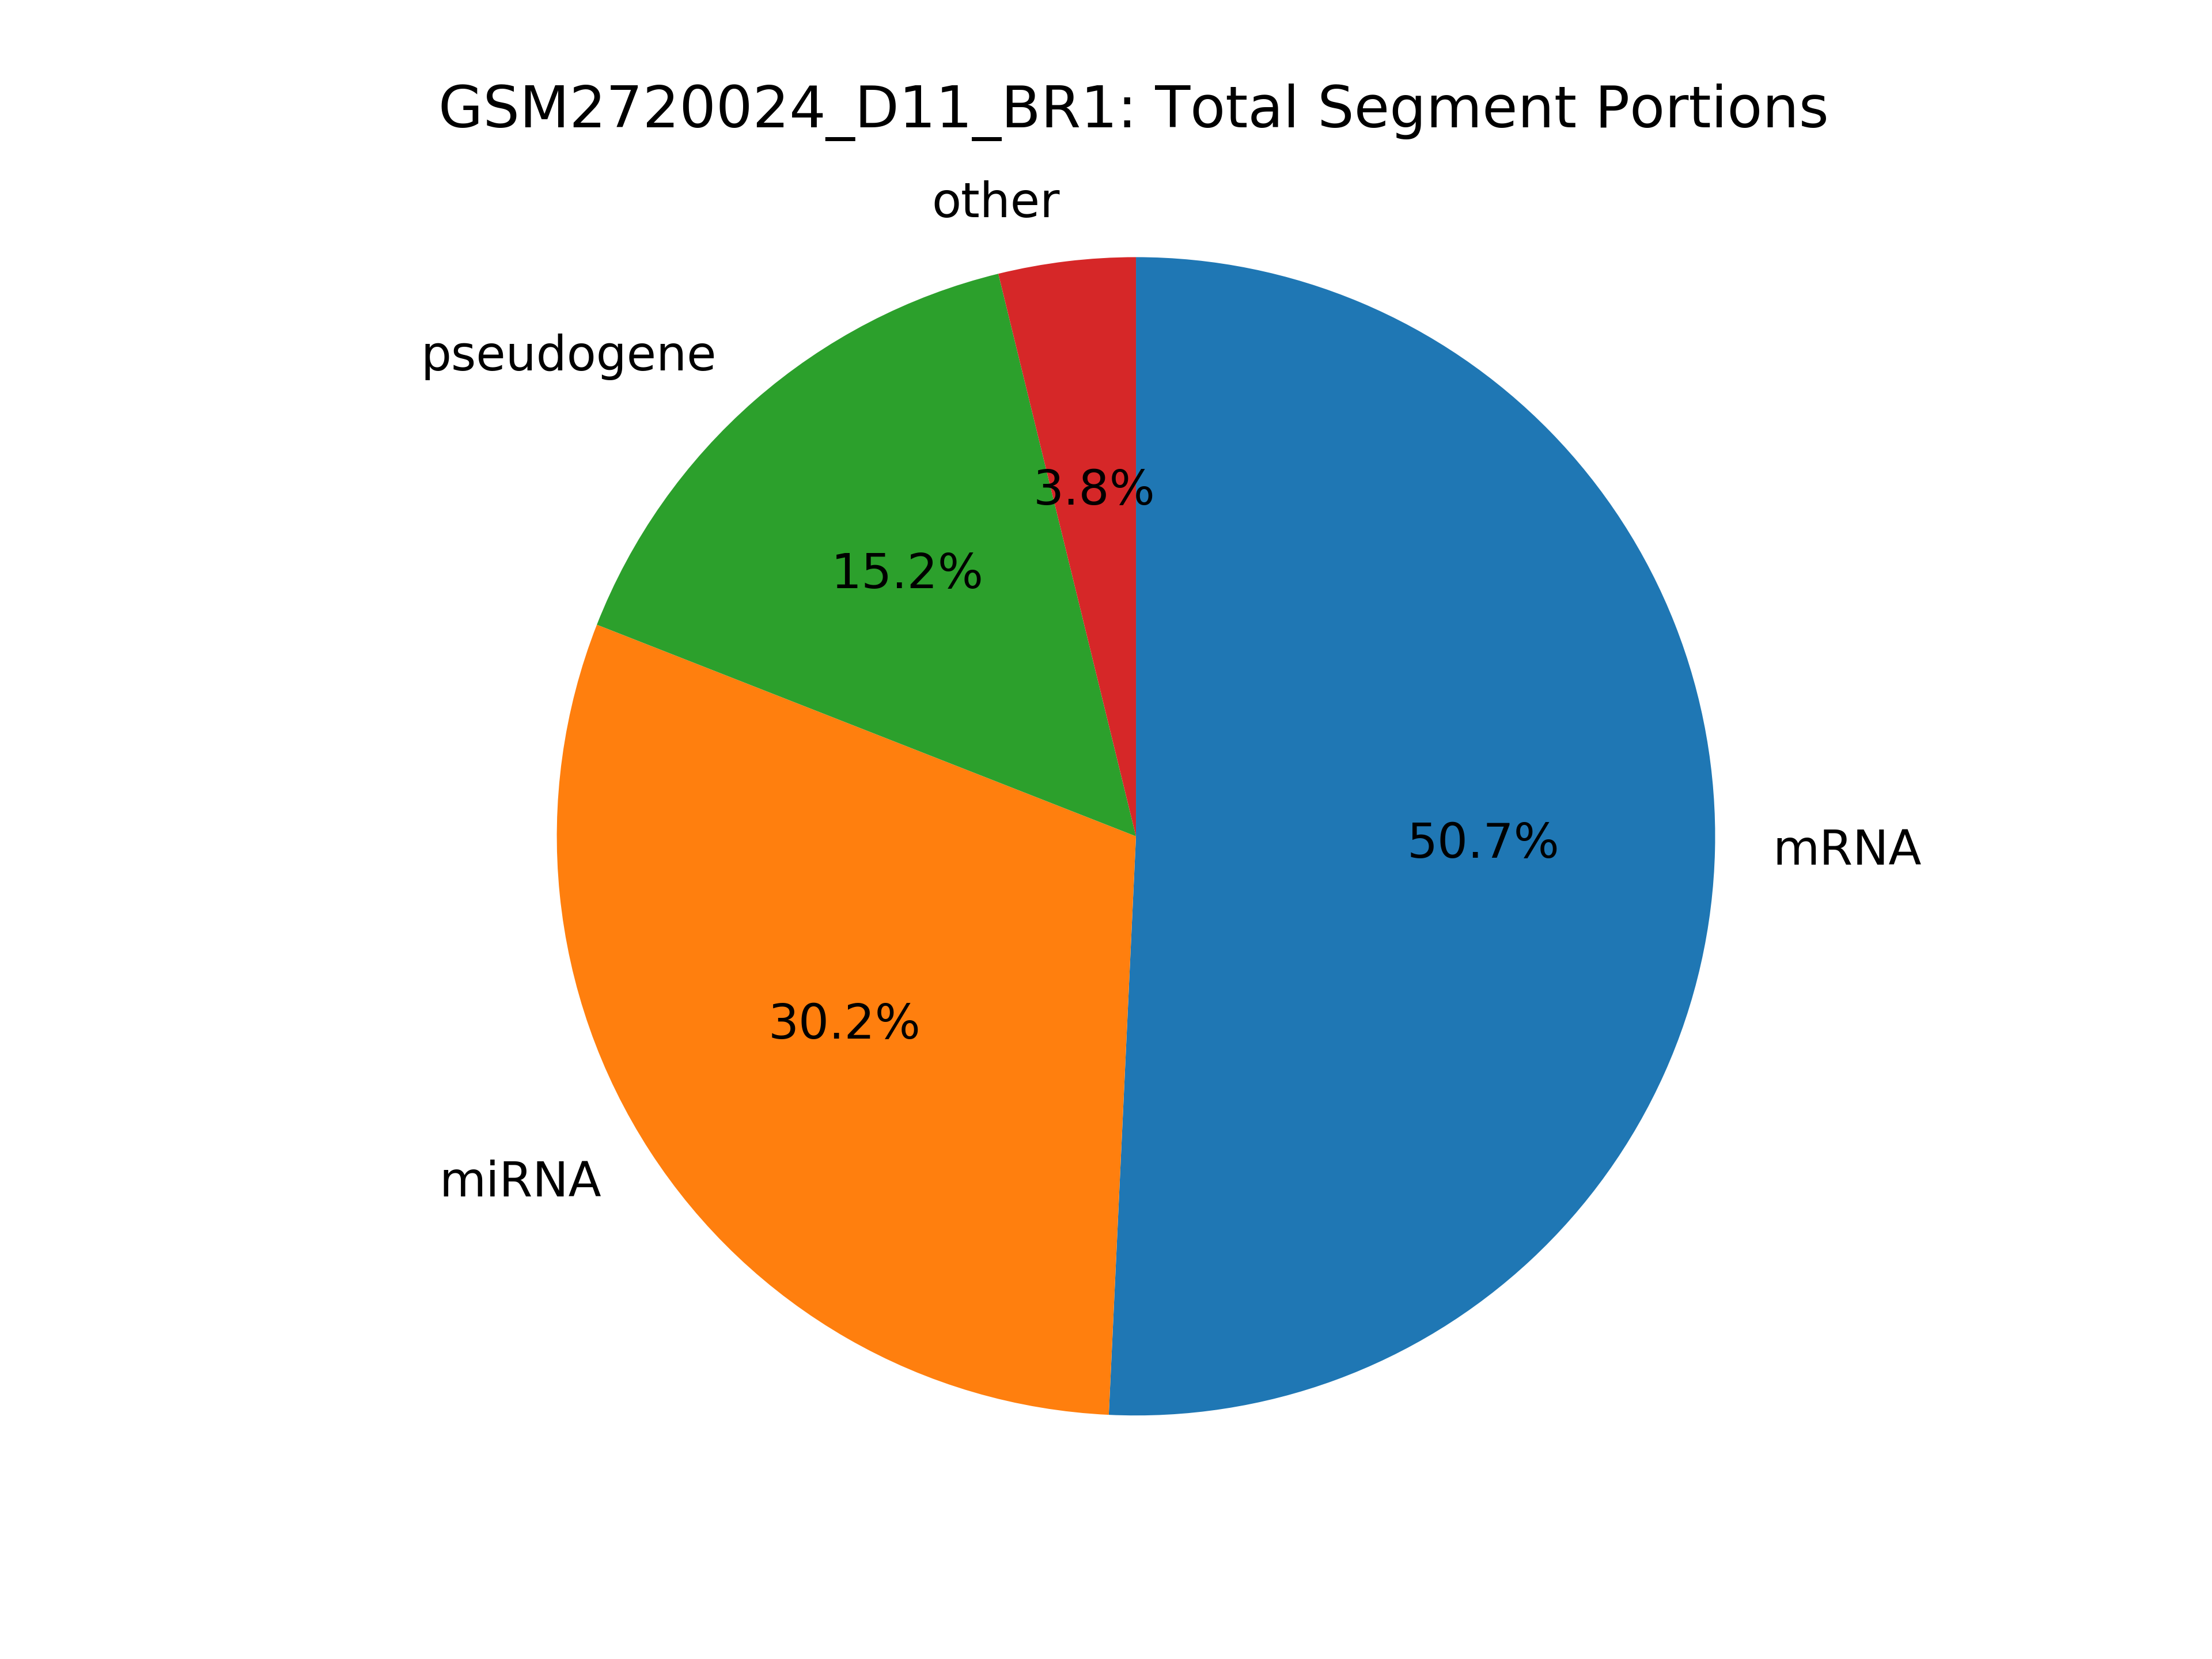

Values plotted in this chart, from the file beside it:
seg_type, count
mRNA, 801033
miRNA, 476780
pseudogene, 240356
pr-tr, 19457
tRNA, 15550
kshv_microRNA, 10904
miscRNA, 5680
snRNA, 3626
snoRNA, 2730
lincRNA, 2342
Ig, 4
Trec, 2
